Run: headless pygame with SDL's dummy video driver; simulated clock (each Clock.tick advances the game by its frame time, no real sleeping); random seed 0; keys injected as events and as key.get_pressed() state; mouse plan: one left click at the window centre at the start of phase 2, then a move to the lower-right quarter at the start of phase 3.
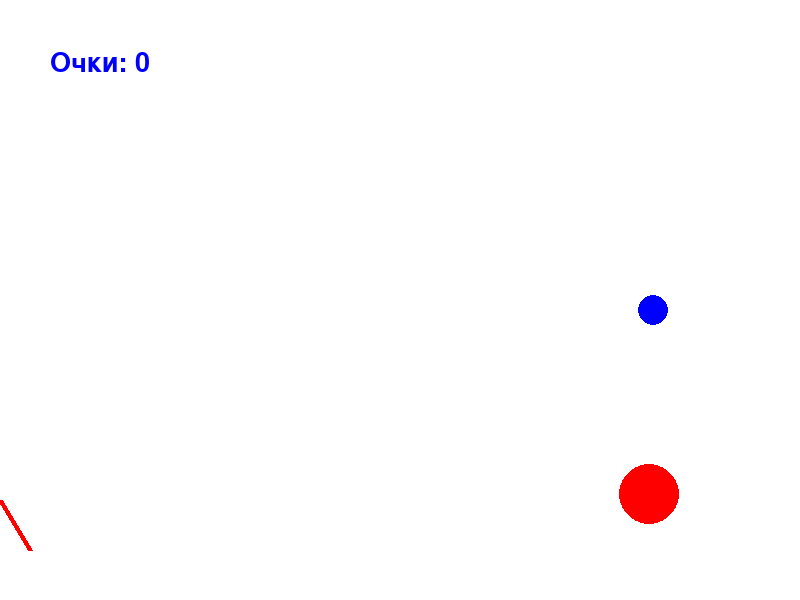
Frame 1 of 4 · flips 1–60 · no input
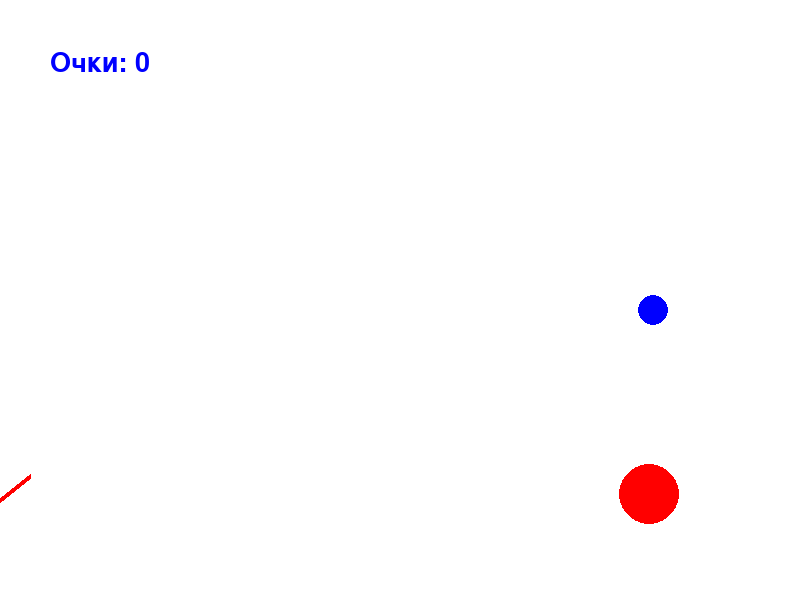
Frame 2 of 4 · flips 61–180 · clicked the window centre · tapped SPACE, RETURN · held RIGHT (→), D
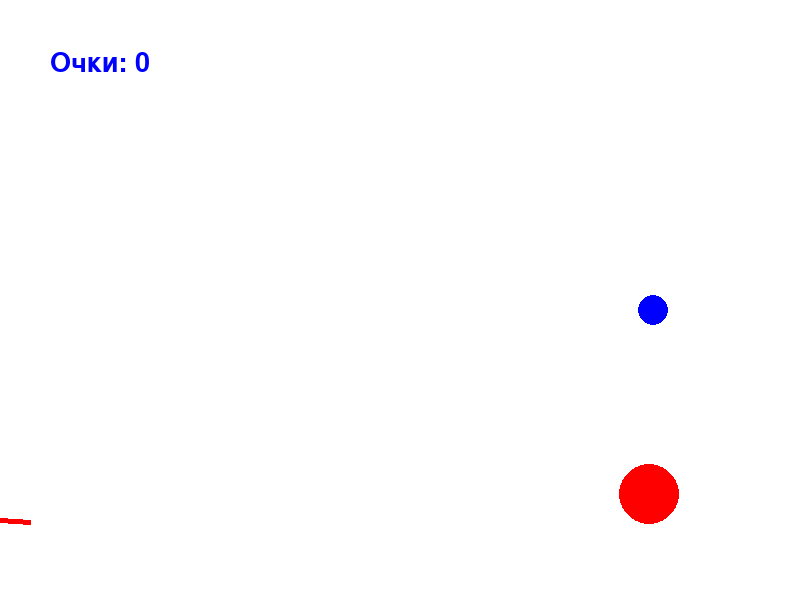
Frame 3 of 4 · flips 181–300 · moved the mouse to the lower-right quarter · held DOWN (↓), S
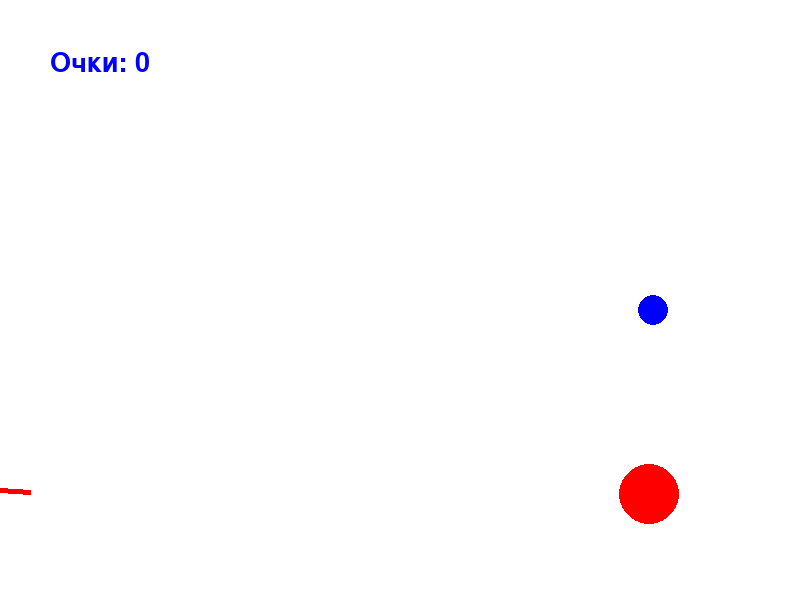
Frame 4 of 4 · flips 301–420 · held LEFT (←), A, UP (↑), W

The pygame program that drew these frames:

import math
import sys
from random import choice
from random import randint
from pygame.sysfont import SysFont
import pygame


FPS = 60

RED = 0xFF0000
BLUE = 0x0000FF
YELLOW = 0xFFC91F
GREEN = 0x00FF00
MAGENTA = 0xFF03B8
CYAN = 0x00FFCC
BLACK = (0, 0, 0)
WHITE = 0xFFFFFF
GREY = 0x7D7D7D
GAME_COLORS = [RED, BLUE, YELLOW, GREEN, MAGENTA, CYAN]
point = 0
WIDTH = 800
HEIGHT = 600
l = 50


class Ball:
    def __init__(self, screen: pygame.Surface, x=0, y=500):
        """ Конструктор класса ball

        Args:
        x - начальное положение мяча по горизонтали
        y - начальное положение мяча по вертикали
        """
        self.screen = screen
        self.x = x
        self.y = y + gun.movey
        self.r = 10
        self.vx = 0
        self.vy = 0
        self.color = choice(GAME_COLORS)
        self.live = 30

    def move(self):
        """Переместить мяч по прошествии единицы времени.

        Метод описывает перемещение мяча за один кадр перерисовки. То есть, обновляет значения
        self.x и self.y с учетом скоростей self.vx и self.vy, силы гравитации, действующей на мяч,
        и стен по краям окна (размер окна 800х600).
        """
        # FIXME
        self.x += self.vx * (1/30)
        self.vy += 125 * (1/30)
        self.y += self.vy * (1/30)

    def draw(self):
        pygame.draw.circle(
            self.screen,
            self.color,
            (self.x, self.y),
            self.r
        )

    def hittest(self, target):
        """Функция проверяет сталкивалкивается ли данный обьект с целью, описываемой в обьекте obj.

        Args:
            obj: Обьект, с которым проверяется столкновение.
        Returns:
            Возвращает True в случае столкновения мяча и цели. В противном случае возвращает False.
        """
        if (target.x - self.x)**2  + (target.y - self.y)**2 <= (target.r + self.r)**2:
            return True
        else:
            return False


class Gun:
    def __init__(self, screen):
        self.screen = screen
        self.f2_power = 0
        self.f2_on = 1
        self.an = 1
        self.color = GREY
        self.movey = 0
    def fire2_start(self, event):
        self.f2_on = 1

    def fire2_end(self, event):
        """Выстрел мячом.

        Происходит при отпускании кнопки мыши.
        Начальные значения компонент скорости мяча vx и vy зависят от положения мыши.
        """
        global balls, bullet
        bullet += 1
        new_ball = Ball(self.screen)
        new_ball.r += 5
        self.an = math.atan2((event.pos[1]-new_ball.y), (event.pos[0]-new_ball.x))
        new_ball.vx = 1.25 * self.f2_power * math.cos(self.an)
        new_ball.vy = 1.25 * self.f2_power * math.sin(self.an)
        balls.append(new_ball)
        self.f2_on = 1
        self.f2_power = 300

    def targetting(self, event):
        """Прицеливание. Зависит от положения мыши."""
        if event:
            self.an = math.atan((event.pos[1]-450) / (event.pos[0]-20))
        if self.f2_on:
            self.color = RED
        else:
            self.color = GREY

    def draw(self):
        pygame.draw.line(
            self.screen,
            self.color,
            (0, 500 + self.movey), (30, 500 + l * self.an + self.movey),
            5
        )

    def power_up(self):
        if self.f2_on:
            if self.f2_power < 300:
                self.f2_power += 1
            self.color = RED
        else:
            self.color = GREY
    def moving_up(self, event):
            self.movey -= 5
    def moving_down(self, event):
        self.movey += 5

class Target:
    def __init__(self, screen: pygame.Surface):
        self.screen = screen
        x = self.x = randint(600,700)
        y = self.y = randint(300, 550)
        r = self.r = 30
        color = self.color = RED
        self.points = 0
    def new_target(self):
        """ Инициализация новой цели. """
        x = self.x = randint(600, 780)
        y = self.y = randint(300, 550)
        r = self.r = 30
        color = self.color = RED
    def hit(self, points = 1):
        """Попадание шарика в цель."""
        self.points += 1
        points = self.points

    def draw(self):
        pygame.draw.circle(
            self.screen,
            self.color,
            (self.x, self.y),
            self.r
        )
class Target1:
    def __init__(self, screen: pygame.Surface):
        self.screen = screen
        x = self.x = randint(600,700)
        y = self.y = randint(300, 550)
        r = self.r = 15
        color = self.color = BLUE
        self.points = 0
        points = 1
    def new_target1(self):
        """ Инициализация новой цели. """
        x = self.x = randint(600, 780)
        y = self.y = randint(300, 500)
        r = self.r = 15
        color = self.color = BLUE

    def hit(self, points = 1):
        """Попадание шарика в цель."""
        self.points += 1
        points = self.points

    def draw(self):
        pygame.draw.circle(
            self.screen,
            self.color,
            (self.x, self.y),
            self.r
        )
pygame.init()
screen = pygame.display.set_mode((WIDTH, HEIGHT))
bullet = 0
balls = []

clock = pygame.time.Clock()
gun = Gun(screen)
target = Target(screen)
target1 = Target1(screen)
finished = False
r = pygame.Rect(40, 40, 120, 120)
pygame.draw.rect(screen, (255, 0, 0), r, 0)

while not finished:
    screen.fill(WHITE)
    gun.draw()
    target.draw()
    target1.draw()
    number = "Очки:" + " " + str(target.points + target1.points)
    SysFont(None, 10, bold=False, italic=False)
    font = pygame.font.SysFont('couriernew', 40)
    text = font.render(number, True, GREEN)
    screen.blit(text, (50, 50))
    keys = pygame.key.get_pressed()
    for b in balls:
        b.draw()
    pygame.display.update()

    clock.tick(FPS)
    for event in pygame.event.get():
        if event.type == pygame.QUIT:
            finished = True
        elif event.type == pygame.MOUSEBUTTONDOWN:
            gun.fire2_start(event)
        elif event.type == pygame.MOUSEBUTTONUP:
            gun.fire2_end(event)
        elif event.type == pygame.MOUSEMOTION:
            gun.targetting(event)
        elif keys[pygame.K_DOWN]:
                gun.moving_down(event)
        elif keys[pygame.K_UP]:
                gun.moving_up(event)


    for b in balls:
        b.move()
        if b.hittest(target):
            balls.remove(b)
            target.hit()
            target.new_target()
        elif b.hittest(target1):
            balls.remove(b)
            target1.hit()
            target1.new_target1()
    gun.power_up()

pygame.quit()
